The GitHub repository dew54/marble contains a labelled image folder "featureExtraction" with 2 categories: larvae, planktons. Examples follow, each with its label.

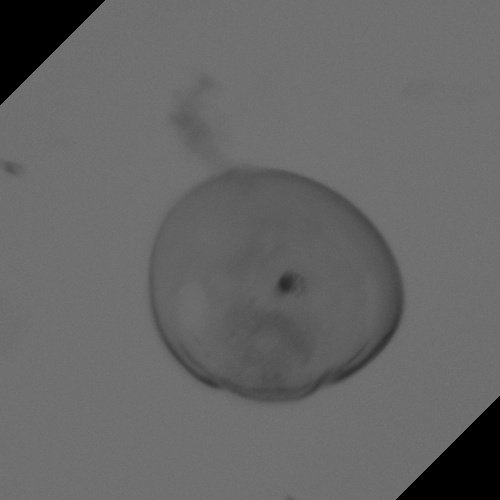
Label: larvae

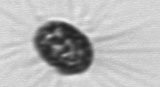
Label: planktons

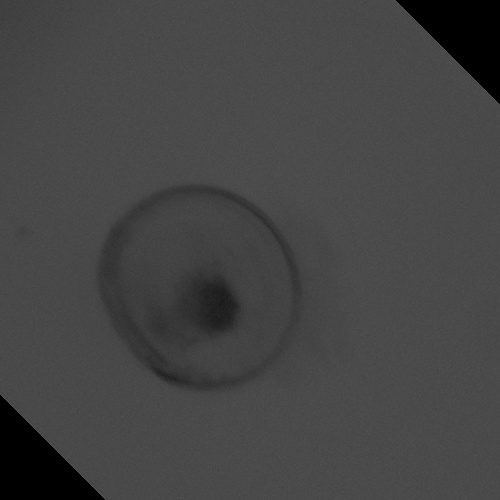
Label: larvae

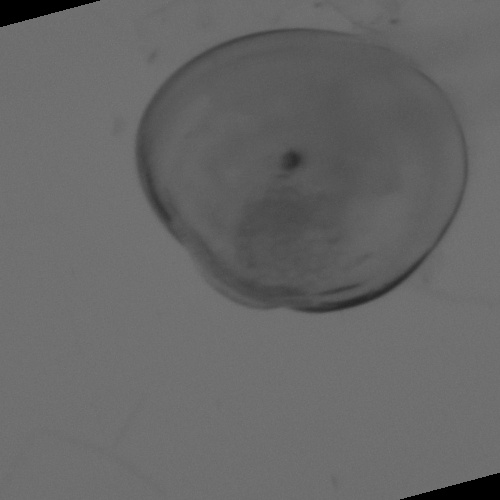
Label: larvae

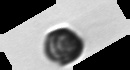
Label: planktons

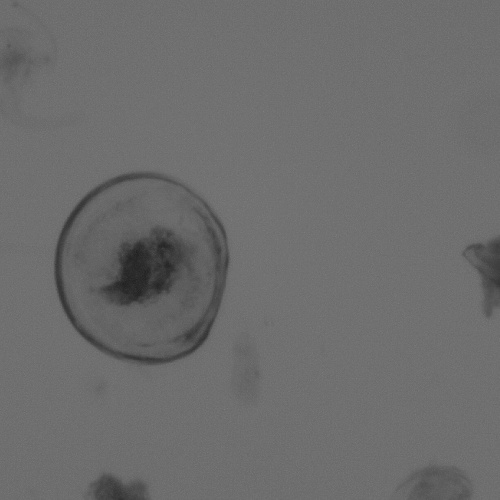
Label: larvae
